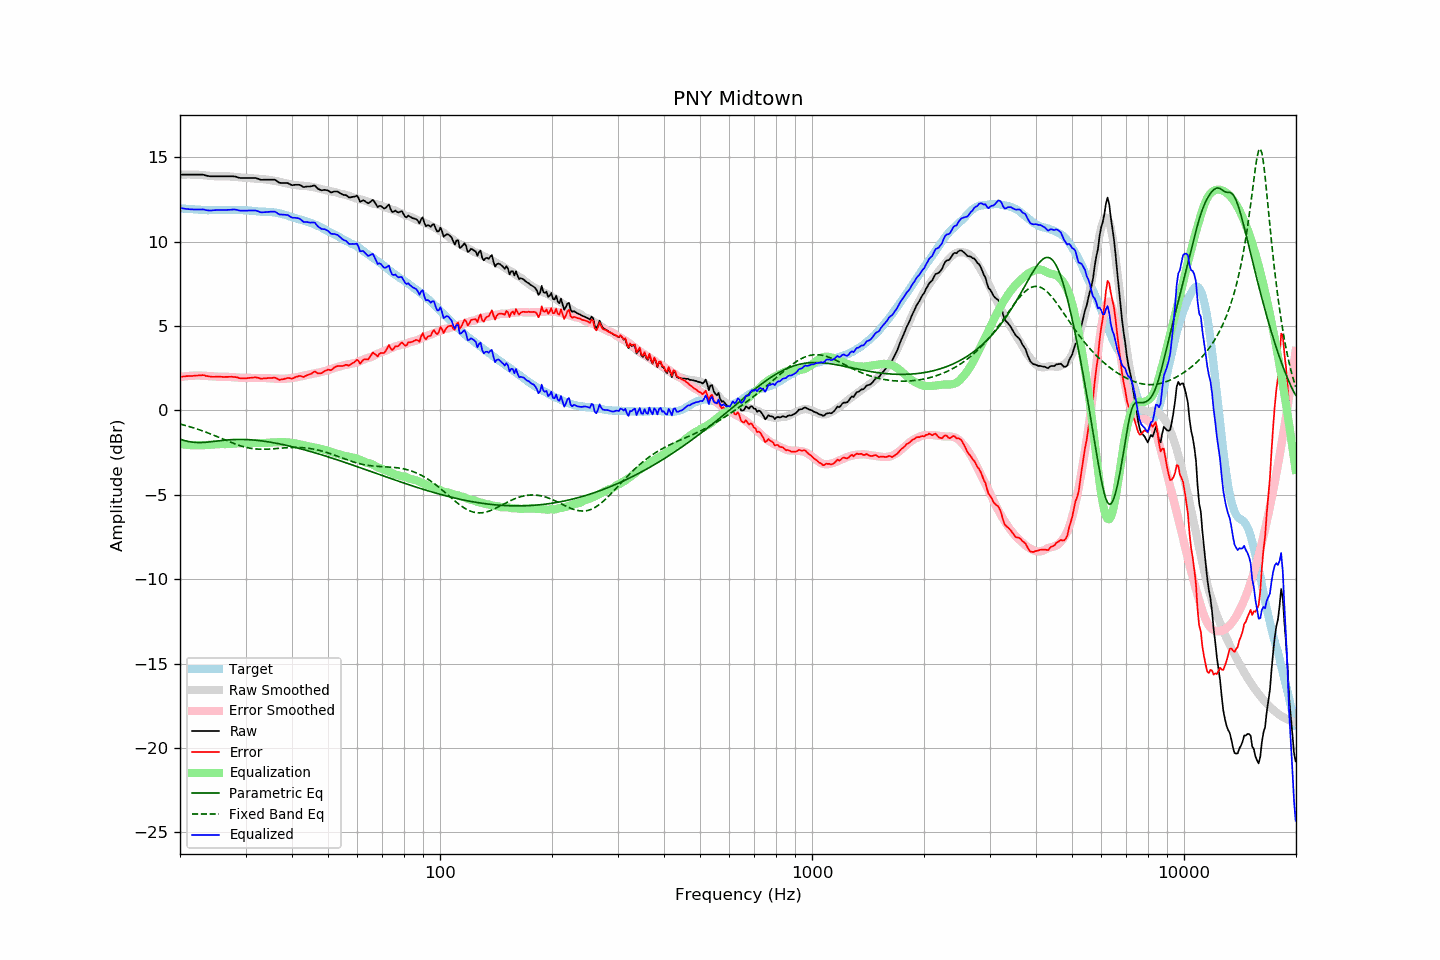

The file beside this chart, header and first rows:
frequency, raw, error, smoothed, error_smoothed, equalization, parametric_eq, fixed_band_eq, equalized_raw, equalized_smoothed, target
20.00, 13.97, 1.99, 13.96, 1.98, -1.98, -1.70, -0.81, 11.99, 11.98, 11.98
20.20, 13.97, 2.00, 13.97, 1.99, -1.99, -1.73, -0.83, 11.98, 11.97, 11.97
20.40, 13.97, 2.01, 13.97, 2.01, -2.01, -1.76, -0.85, 11.96, 11.96, 11.96
20.61, 13.97, 2.01, 13.97, 2.02, -2.02, -1.79, -0.88, 11.95, 11.95, 11.96
20.81, 13.97, 2.03, 13.98, 2.03, -2.03, -1.81, -0.91, 11.94, 11.94, 11.94
21.02, 13.97, 2.03, 13.98, 2.04, -2.04, -1.83, -0.93, 11.93, 11.94, 11.94
21.23, 13.97, 2.05, 13.98, 2.05, -2.05, -1.85, -0.96, 11.92, 11.93, 11.93
21.44, 13.97, 2.04, 13.98, 2.06, -2.06, -1.87, -0.99, 11.91, 11.92, 11.93
21.66, 13.97, 2.05, 13.98, 2.06, -2.06, -1.88, -1.02, 11.91, 11.91, 11.92
21.87, 13.97, 2.06, 13.97, 2.07, -2.07, -1.89, -1.05, 11.90, 11.91, 11.91
22.09, 13.97, 2.07, 13.97, 2.07, -2.07, -1.90, -1.08, 11.90, 11.90, 11.90
22.31, 13.97, 2.07, 13.97, 2.07, -2.07, -1.90, -1.11, 11.90, 11.90, 11.90
22.54, 13.97, 2.08, 13.96, 2.07, -2.07, -1.90, -1.14, 11.90, 11.89, 11.89
22.76, 13.97, 2.08, 13.95, 2.06, -2.06, -1.90, -1.18, 11.91, 11.89, 11.89
22.99, 13.97, 2.09, 13.94, 2.06, -2.06, -1.90, -1.21, 11.91, 11.88, 11.88
23.22, 13.95, 2.09, 13.93, 2.05, -2.05, -1.89, -1.24, 11.90, 11.88, 11.87
23.45, 13.92, 2.05, 13.92, 2.05, -2.05, -1.89, -1.28, 11.87, 11.87, 11.87
23.69, 13.90, 2.04, 13.91, 2.04, -2.04, -1.88, -1.32, 11.86, 11.87, 11.86
23.92, 13.88, 2.02, 13.90, 2.03, -2.03, -1.87, -1.35, 11.85, 11.87, 11.86
24.16, 13.87, 2.00, 13.89, 2.03, -2.03, -1.86, -1.39, 11.85, 11.87, 11.87
24.40, 13.87, 1.99, 13.89, 2.02, -2.02, -1.85, -1.43, 11.85, 11.87, 11.88
24.65, 13.87, 1.99, 13.88, 2.01, -2.01, -1.84, -1.47, 11.86, 11.87, 11.88
24.89, 13.87, 2.00, 13.87, 2.00, -2.00, -1.82, -1.51, 11.87, 11.87, 11.88
25.14, 13.87, 2.00, 13.87, 2.00, -2.00, -1.81, -1.55, 11.88, 11.87, 11.87
25.39, 13.87, 2.00, 13.87, 1.99, -1.99, -1.80, -1.59, 11.88, 11.88, 11.87
25.65, 13.87, 2.00, 13.87, 1.99, -1.99, -1.79, -1.63, 11.88, 11.88, 11.87
25.91, 13.87, 1.99, 13.87, 1.99, -1.99, -1.78, -1.67, 11.88, 11.88, 11.88
26.16, 13.87, 1.98, 13.87, 2.00, -2.00, -1.77, -1.71, 11.88, 11.88, 11.89
26.43, 13.87, 1.99, 13.87, 1.99, -1.99, -1.76, -1.75, 11.88, 11.88, 11.88
26.69, 13.87, 1.99, 13.87, 1.99, -1.99, -1.75, -1.79, 11.88, 11.88, 11.88
26.96, 13.87, 1.99, 13.87, 1.99, -1.99, -1.74, -1.83, 11.88, 11.88, 11.88
27.23, 13.87, 1.99, 13.86, 1.98, -1.98, -1.74, -1.87, 11.89, 11.88, 11.88
27.50, 13.87, 2.00, 13.85, 1.98, -1.98, -1.73, -1.90, 11.90, 11.88, 11.87
27.77, 13.87, 1.99, 13.85, 1.97, -1.97, -1.72, -1.94, 11.90, 11.88, 11.88
28.05, 13.86, 1.98, 13.84, 1.96, -1.96, -1.72, -1.98, 11.90, 11.88, 11.88
28.33, 13.84, 1.97, 13.83, 1.95, -1.95, -1.72, -2.01, 11.89, 11.88, 11.87
28.62, 13.81, 1.95, 13.82, 1.94, -1.94, -1.72, -2.04, 11.87, 11.87, 11.86
28.90, 13.78, 1.91, 13.81, 1.94, -1.94, -1.72, -2.08, 11.84, 11.87, 11.87
29.19, 13.77, 1.90, 13.80, 1.93, -1.93, -1.72, -2.11, 11.84, 11.87, 11.87
29.48, 13.77, 1.91, 13.80, 1.93, -1.93, -1.72, -2.13, 11.84, 11.86, 11.86
29.78, 13.77, 1.91, 13.79, 1.93, -1.93, -1.72, -2.16, 11.84, 11.86, 11.86
30.08, 13.77, 1.90, 13.78, 1.93, -1.93, -1.72, -2.18, 11.84, 11.85, 11.87
30.38, 13.77, 1.92, 13.77, 1.93, -1.93, -1.73, -2.21, 11.85, 11.85, 11.85
30.68, 13.77, 1.93, 13.76, 1.92, -1.92, -1.73, -2.22, 11.85, 11.84, 11.84
30.99, 13.77, 1.93, 13.75, 1.92, -1.92, -1.74, -2.24, 11.85, 11.83, 11.84
31.30, 13.77, 1.95, 13.75, 1.92, -1.92, -1.75, -2.26, 11.85, 11.83, 11.82
31.61, 13.77, 1.95, 13.74, 1.92, -1.92, -1.75, -2.27, 11.85, 11.82, 11.82
31.93, 13.77, 1.97, 13.73, 1.92, -1.92, -1.76, -2.28, 11.85, 11.81, 11.80
32.24, 13.74, 1.94, 13.73, 1.92, -1.92, -1.77, -2.29, 11.82, 11.80, 11.80
32.57, 13.71, 1.93, 13.72, 1.93, -1.93, -1.78, -2.29, 11.79, 11.79, 11.78
32.89, 13.67, 1.89, 13.71, 1.93, -1.93, -1.79, -2.30, 11.74, 11.79, 11.78
33.22, 13.66, 1.89, 13.71, 1.93, -1.93, -1.81, -2.30, 11.73, 11.78, 11.77
33.55, 13.67, 1.90, 13.70, 1.93, -1.93, -1.82, -2.30, 11.74, 11.77, 11.77
33.89, 13.67, 1.90, 13.69, 1.92, -1.92, -1.83, -2.30, 11.75, 11.77, 11.77
34.23, 13.67, 1.91, 13.68, 1.92, -1.92, -1.85, -2.29, 11.76, 11.76, 11.76
34.57, 13.67, 1.92, 13.66, 1.91, -1.91, -1.86, -2.29, 11.76, 11.76, 11.75
34.92, 13.67, 1.92, 13.65, 1.90, -1.90, -1.88, -2.28, 11.77, 11.75, 11.75
35.27, 13.67, 1.92, 13.63, 1.89, -1.89, -1.89, -2.28, 11.78, 11.74, 11.75
35.62, 13.67, 1.94, 13.62, 1.89, -1.89, -1.91, -2.27, 11.78, 11.73, 11.73
35.97, 13.67, 1.94, 13.61, 1.89, -1.89, -1.93, -2.26, 11.78, 11.72, 11.73
... 635 more rows
